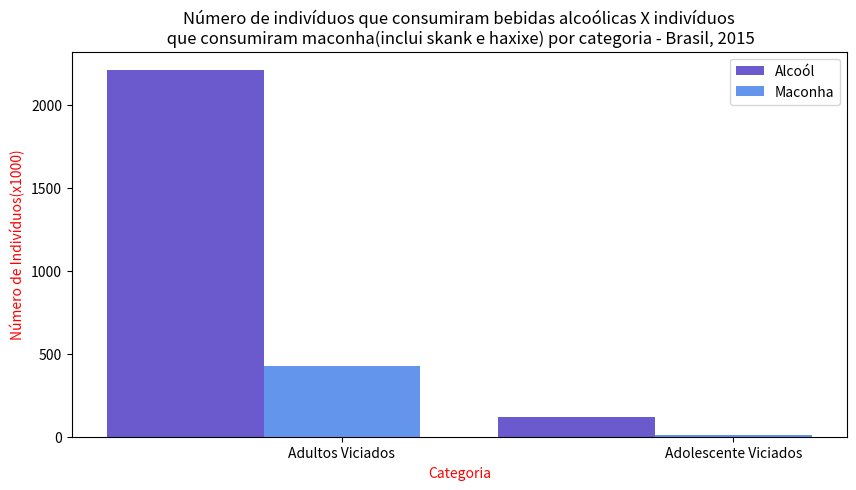

Python code for this plot:
import numpy as np
import matplotlib.pyplot as plt
alcool = [2209, 119]
maconha = [426, 12]

barWidth = 0.40

plt.figure(figsize=(10,5))

r1 = np.arange(len(alcool))
r2 = [x + barWidth for x in r1]

plt.bar(r1, alcool, color='#6A5ACD', width=barWidth, label = 'Alcoól')
plt.bar(r2, maconha, color='#6495ED', width=barWidth, label = 'Maconha')

plt.xlabel('Categoria', color='red')
plt.xticks([r + barWidth for r in range(len(alcool))], ['Adultos Viciados', 'Adolescente Viciados'])
plt.ylabel('Número de Indivíduos(x1000)', color='red')
plt.title('Número de indivíduos que consumiram bebidas alcoólicas X indivíduos\n que consumiram maconha(inclui skank e haxixe) por categoria - Brasil, 2015')

plt.legend()
plt.show()


